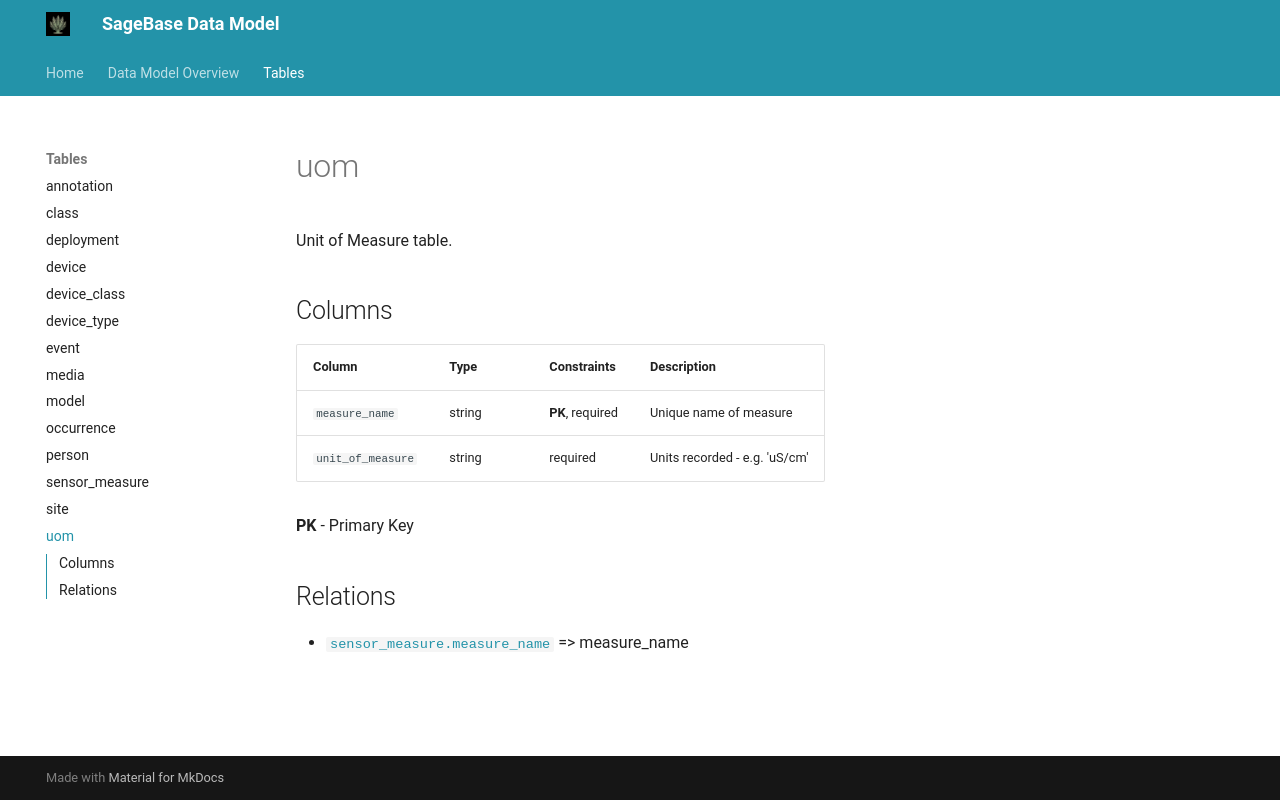

repository: conservationtechlab/sagebrush-xylem · page: tables/uom/index.html · generator: mkdocs

# uom

Unit of Measure table.

## Columns

| Column | Type | Constraints | Description |
|--------|------|-------------|-------------|
| `measure_name` | string | **PK**, required | Unique name of measure |
| `unit_of_measure` | string | required | Units recorded - e.g. 'uS/cm' |

**PK** - Primary Key  

## Relations

- [`sensor_measure.measure_name`](sensor_measure.md) => measure_name
